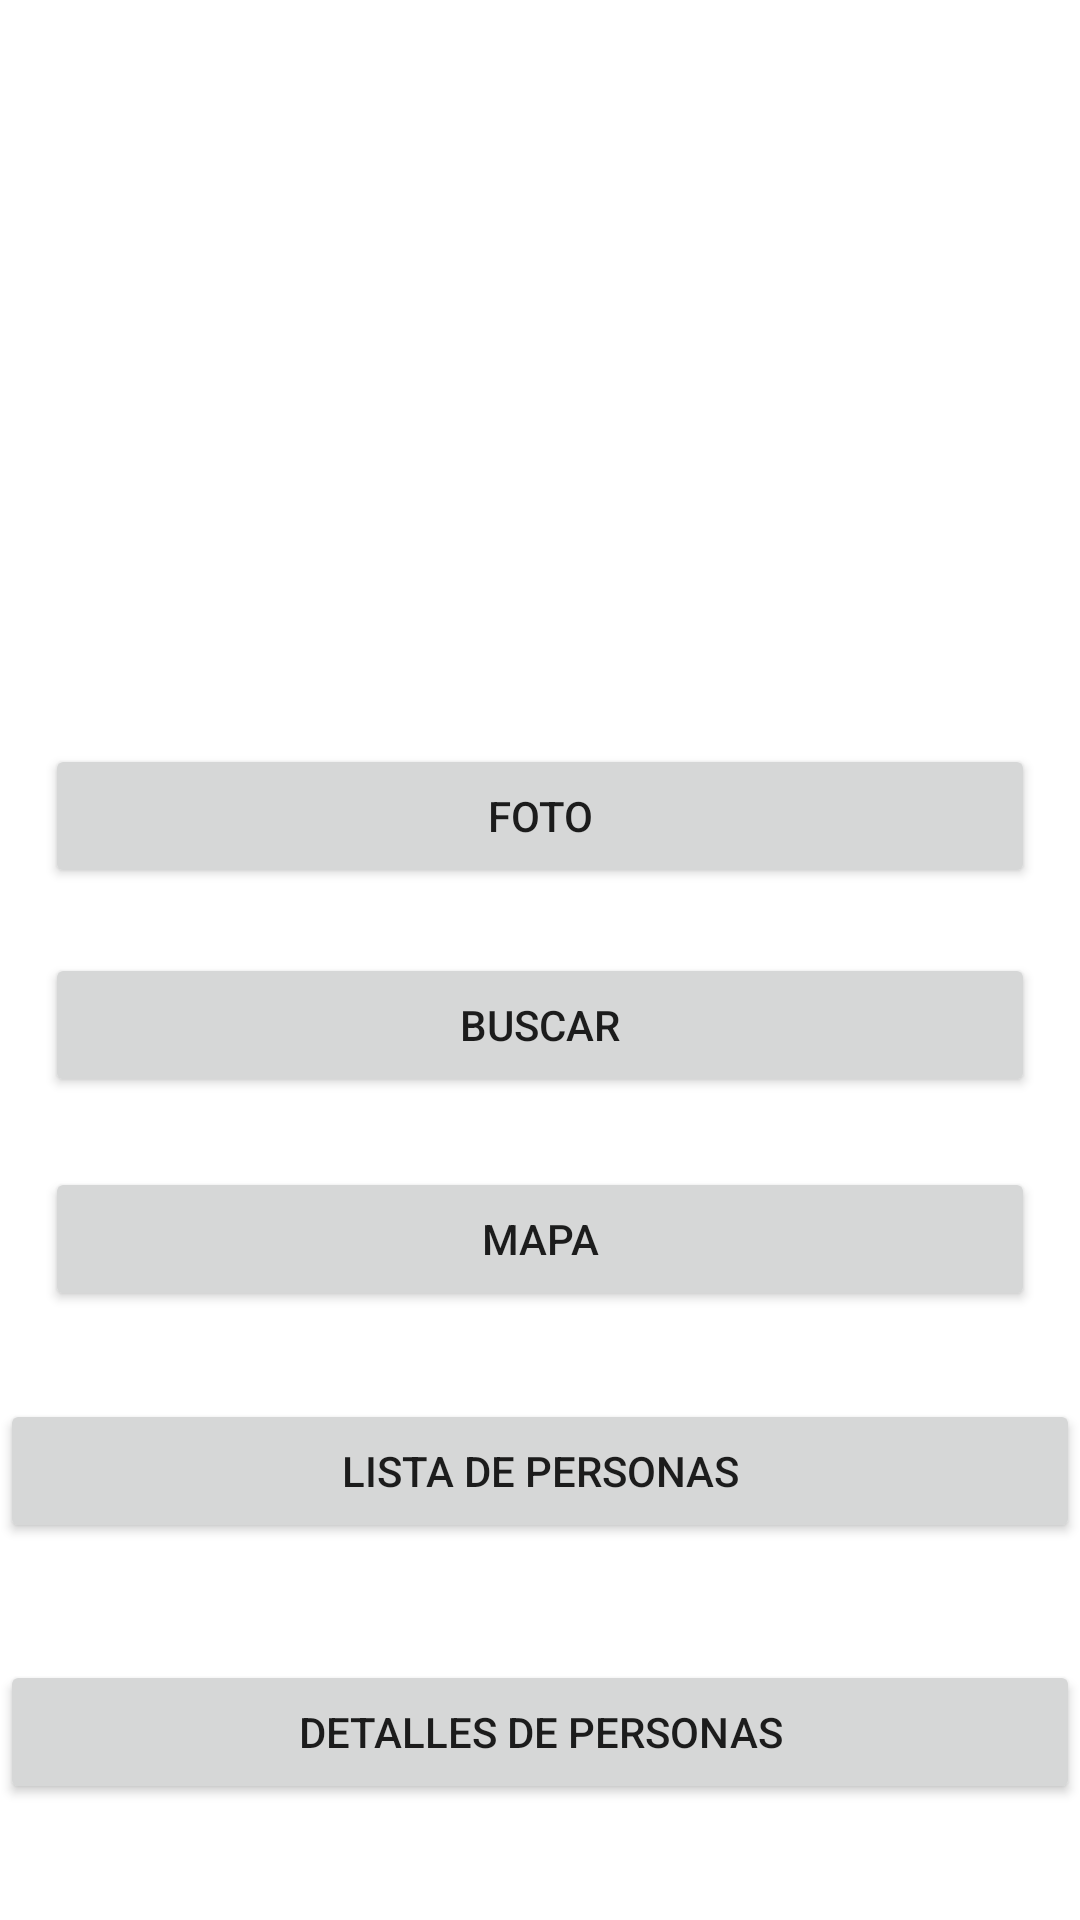

Android layout source for this screen:
<!-- AndroidManifest.xml: application theme Theme.APP01SQLite -->
<!-- res/layout/activity_main.xml -->
<?xml version="1.0" encoding="utf-8"?>
<androidx.constraintlayout.widget.ConstraintLayout xmlns:android="http://schemas.android.com/apk/res/android"
    xmlns:app="http://schemas.android.com/apk/res-auto"
    xmlns:tools="http://schemas.android.com/tools"
    android:layout_width="match_parent"
    android:layout_height="match_parent"
    tools:context=".MainActivity">

    <ImageView
        android:id="@+id/imageView3"
        android:layout_width="205dp"
        android:layout_height="221dp"
        android:clickable="true"
        android:onClick="clickNew"
        app:layout_constraintBottom_toBottomOf="parent"
        app:layout_constraintEnd_toEndOf="parent"
        app:layout_constraintStart_toStartOf="parent"
        app:layout_constraintTop_toTopOf="parent"
        app:layout_constraintVertical_bias="0.049"
        app:srcCompat="@drawable/user" />

    <Button
        android:id="@+id/btnBusqueda"
        android:layout_width="match_parent"
        android:layout_height="wrap_content"
        android:text="Buscar"
        android:layout_marginStart="15dp"
        android:layout_marginEnd="15dp"
        app:layout_constraintBottom_toBottomOf="parent"
        app:layout_constraintEnd_toEndOf="parent"
        app:layout_constraintHorizontal_bias="0.493"
        app:layout_constraintStart_toStartOf="parent"
        app:layout_constraintTop_toBottomOf="@+id/imageView3"
        app:layout_constraintVertical_bias="0.217" />

    <Button
        android:id="@+id/btnMapa"
        android:layout_width="match_parent"
        android:layout_height="wrap_content"
        android:text="Mapa"
        android:layout_marginStart="15dp"
        android:layout_marginEnd="15dp"
        app:layout_constraintBottom_toBottomOf="parent"
        app:layout_constraintEnd_toEndOf="parent"
        app:layout_constraintHorizontal_bias="0.501"
        app:layout_constraintStart_toStartOf="parent"
        app:layout_constraintTop_toBottomOf="@+id/btnBusqueda"
        app:layout_constraintVertical_bias="0.103" />

    <Button
        android:id="@+id/btnFoto"
        android:layout_width="match_parent"
        android:layout_height="wrap_content"
        android:layout_marginStart="15dp"
        android:layout_marginEnd="15dp"
        android:text="Foto"
        app:layout_constraintBottom_toTopOf="@+id/btnBusqueda"
        app:layout_constraintEnd_toEndOf="parent"
        app:layout_constraintHorizontal_bias="0.501"
        app:layout_constraintStart_toStartOf="parent"
        app:layout_constraintTop_toBottomOf="@+id/imageView3"
        app:layout_constraintVertical_bias="0.227" />

    <Button
        android:id="@+id/btnListaPersonas"
        android:layout_width="match_parent"
        android:layout_height="wrap_content"
        android:text="Lista de Personas"
        app:layout_constraintBottom_toBottomOf="parent"
        app:layout_constraintTop_toBottomOf="@+id/btnMapa"
        app:layout_constraintVertical_bias="0.189"
        tools:ignore="MissingConstraints"
        tools:layout_editor_absoluteX="0dp" />

    <Button
        android:id="@+id/btnComboLista"
        android:layout_width="match_parent"
        android:layout_height="wrap_content"
        android:text="Detalles de personas"

        app:layout_constraintBottom_toBottomOf="parent"
        app:layout_constraintTop_toBottomOf="@+id/btnListaPersonas"
        tools:ignore="MissingConstraints"
        tools:layout_editor_absoluteX="183dp" />

</androidx.constraintlayout.widget.ConstraintLayout>
<!-- resources referenced by this layout -->
<resources>
  <style name="Theme.APP01SQLite" parent="Theme.MaterialComponents.DayNight.DarkActionBar">
          
          <item name="colorPrimary">@color/purple_500</item>
          <item name="colorPrimaryVariant">@color/purple_700</item>
          <item name="colorOnPrimary">@color/white</item>
          
          <item name="colorSecondary">@color/teal_200</item>
          <item name="colorSecondaryVariant">@color/teal_700</item>
          <item name="colorOnSecondary">@color/black</item>
          
          <item name="android:statusBarColor" tools:targetApi="l">?attr/colorPrimaryVariant</item>
          
      </style>
  <!-- not gathered from this repository: default colours our renderer supplied (Android Studio template values) -->
  <color name="purple_500">#FF6200EE</color>
  <color name="purple_700">#FF3700B3</color>
  <color name="teal_200">#FF03DAC5</color>
  <color name="teal_700">#FF018786</color>
  <color name="black">#FF000000</color>
  <color name="white">#FFFFFFFF</color>
</resources>
